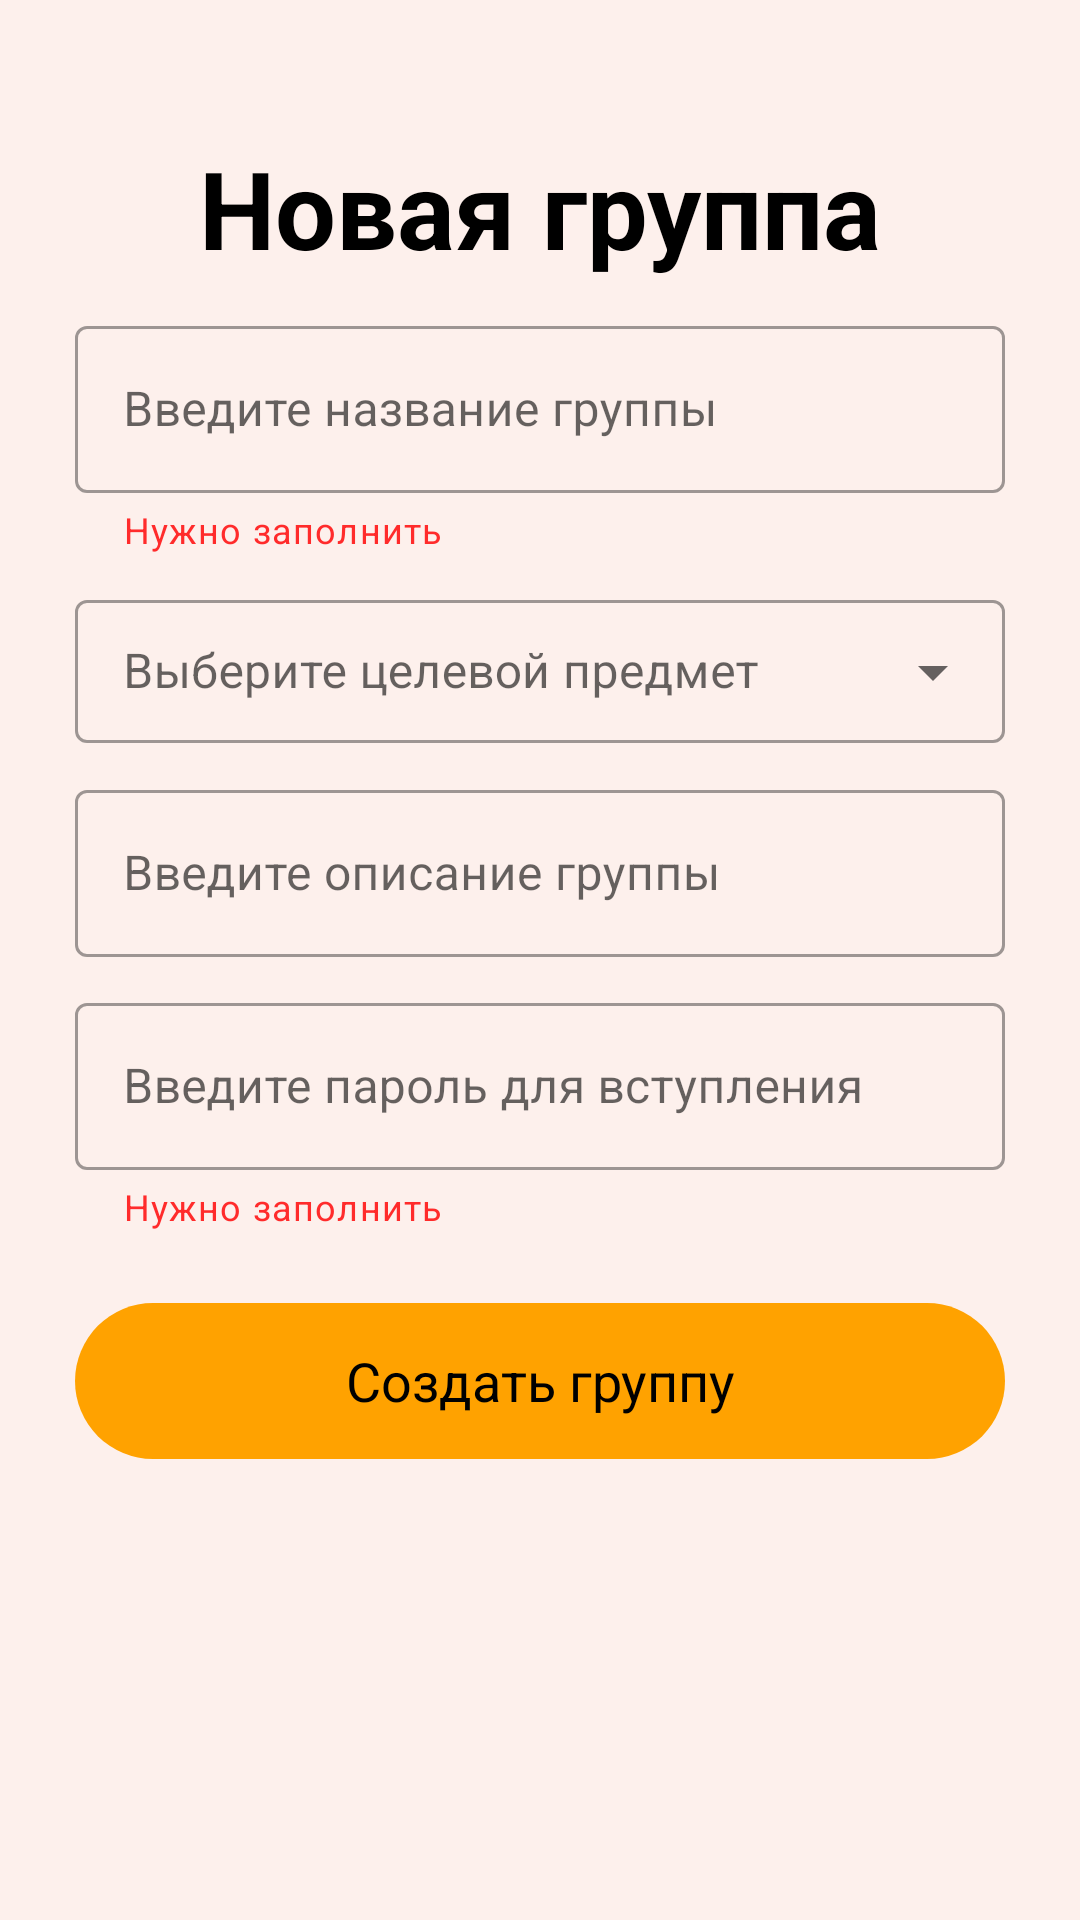

Reconstruct the res/layout file that produces this screen, plus the resources it refers to.
<!-- AndroidManifest.xml: application theme Theme.USEME -->
<!-- res/layout/fragment_create_group.xml -->
<?xml version="1.0" encoding="utf-8"?>
<RelativeLayout xmlns:android="http://schemas.android.com/apk/res/android"
    xmlns:tools="http://schemas.android.com/tools"
    android:layout_width="match_parent"
    android:layout_height="match_parent"
    xmlns:app="http://schemas.android.com/apk/res-auto"
    tools:context=".app.teacher.CreateGroupFragment"
    android:background="@color/colorBackground"
    android:padding="25dp">

    <RelativeLayout
        android:id="@+id/container"
        android:layout_width="match_parent"
        android:layout_height="wrap_content"
        android:layout_marginTop="20dp">
        <com.google.android.material.button.MaterialButton
            style="@style/Widget.Material3.Button.IconButton"
            android:id="@+id/back_button"
            android:layout_width="wrap_content"
            android:layout_height="wrap_content"
            android:clickable="true"
            app:icon="@drawable/ic_back_24dp"
            app:iconTint="@color/black" />

        <com.google.android.material.textview.MaterialTextView
            android:id="@+id/new_task_text_view"
            android:layout_width="match_parent"
            android:layout_height="wrap_content"
            android:text="@string/new_group"
            android:textAlignment="center"
            android:textColor="@color/black"
            android:textSize="36sp"
            android:textStyle="bold" />
    </RelativeLayout>

    <ScrollView
        android:layout_width="match_parent"
        android:layout_height="wrap_content"
        android:layout_below="@id/container"
        android:layout_marginTop="10dp">

        <LinearLayout
            android:id="@+id/linearLayout"
            android:layout_width="match_parent"
            android:layout_height="wrap_content"
            android:orientation="vertical">



            <com.google.android.material.textfield.TextInputLayout
                android:id="@+id/TIL_GroupName"
                style="@style/Widget.MaterialComponents.TextInputLayout.OutlinedBox"
                android:layout_width="match_parent"
                android:layout_height="wrap_content"
                android:layout_marginBottom="10dp"
                app:helperText="@string/required"
                app:helperTextTextColor="@color/red_warning">
                <com.google.android.material.textfield.TextInputEditText
                    android:id="@+id/TIET_GroupName"
                    android:layout_width="match_parent"
                    android:layout_height="wrap_content"
                    android:hint="@string/fill_group_name"
                    android:minHeight="48dp" />
            </com.google.android.material.textfield.TextInputLayout>

            <com.google.android.material.textfield.TextInputLayout
                android:id="@+id/TIL_TargetSubject"
                style="@style/Widget.MaterialComponents.TextInputLayout.OutlinedBox.Dense.ExposedDropdownMenu"
                android:layout_width="match_parent"
                android:layout_height="wrap_content"
                android:layout_marginBottom="10dp"
                android:hint="@string/fill_target_subject"
                android:minHeight="48dp">
                <AutoCompleteTextView
                    android:id="@+id/ACTV_TargetSubject"
                    android:layout_width="match_parent"
                    android:layout_height="wrap_content"
                    android:inputType="none"/>
            </com.google.android.material.textfield.TextInputLayout>

            <com.google.android.material.textfield.TextInputLayout
                android:id="@+id/TIL_Description"
                style="@style/Widget.MaterialComponents.TextInputLayout.OutlinedBox"
                android:layout_width="match_parent"
                android:layout_height="wrap_content"
                android:layout_marginBottom="10dp">
                <com.google.android.material.textfield.TextInputEditText
                    android:id="@+id/TIET_Description"
                    android:layout_width="match_parent"
                    android:layout_height="wrap_content"
                    android:hint="@string/fill_group_description"
                    android:minHeight="48dp" />
            </com.google.android.material.textfield.TextInputLayout>
            <com.google.android.material.textfield.TextInputLayout
                android:id="@+id/TIL_Password"
                style="@style/Widget.MaterialComponents.TextInputLayout.OutlinedBox"
                android:layout_width="match_parent"
                android:layout_height="wrap_content"
                android:layout_marginBottom="20dp"
                app:helperText="@string/required"
                app:helperTextTextColor="@color/red_warning">
                <com.google.android.material.textfield.TextInputEditText
                    android:id="@+id/TIET_Password"
                    android:layout_width="match_parent"
                    android:layout_height="wrap_content"
                    android:hint="@string/fill_group_password"
                    android:minHeight="48dp" />
            </com.google.android.material.textfield.TextInputLayout>

            <com.google.android.material.button.MaterialButton
                android:id="@+id/create_group_button"
                style="@style/Widget.Material3.Button"
                android:layout_width="match_parent"
                android:layout_height="wrap_content"
                android:layout_gravity="bottom"
                android:minHeight="60dp"
                android:text="@string/create_group"
                android:textSize="18sp"/>
        </LinearLayout>
    </ScrollView>

</RelativeLayout>
<!-- resources referenced by this layout -->
<resources>
  <color name="black">#FF000000</color>
  <color name="colorBackground">#FDF0EC</color>
  <color name="red_warning">#FF2B2B</color>
  <string name="create_group">Создать группу</string>
  <string name="fill_group_description">Введите описание группы</string>
  <string name="fill_group_name">Введите название группы</string>
  <string name="fill_group_password">Введите пароль для вступления</string>
  <string name="fill_target_subject">Выберите целевой предмет</string>
  <string name="new_group">Новая группа</string>
  <string name="required">Нужно заполнить</string>
  <style name="Theme.USEME" parent="Theme.MaterialComponents.DayNight.DarkActionBar">
          
          <item name="colorPrimary">@color/colorPrimary</item>
          <item name="colorPrimaryVariant">@color/colorPrimaryVariant</item>
          <item name="colorOnPrimary">@color/black</item>
          
          <item name="colorSecondary">@color/colorSecondary</item>
          <item name="colorSecondaryVariant">@color/teal_700</item>
          <item name="colorOnSecondary">@color/black</item>
          
          <item name="android:statusBarColor">@color/colorPrimaryVariant</item>
          
      </style>
  <color name="colorPrimary">#FFA200</color>
  <color name="colorPrimaryVariant">#FFA200</color>
  <color name="colorSecondary">#FFC57F</color>
  <color name="teal_700">#FF018786</color>
</resources>
